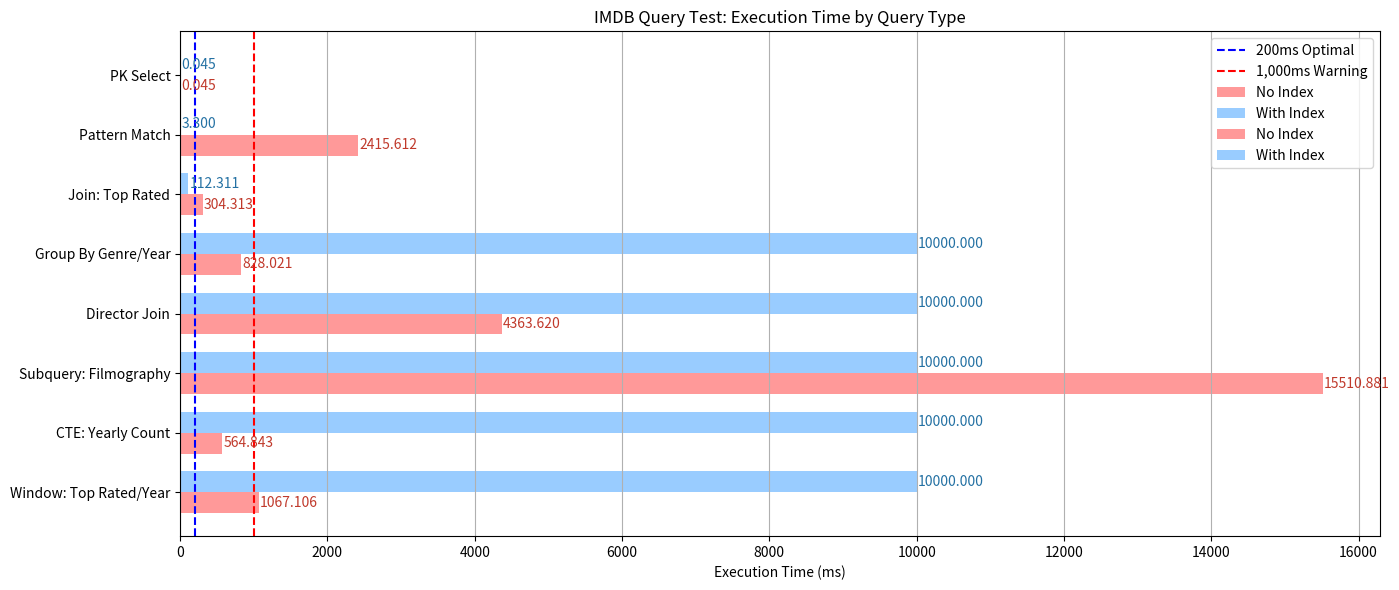

Write Python code to recreate this figure. (Note: this script raises an exception after producing the figure.)
import matplotlib.pyplot as plt
import numpy as np

query_names = [
    "PK Select", "Pattern Match", "Join: Top Rated", "Group By Genre/Year",
    "Director Join", "Subquery: Filmography", "CTE: Yearly Count", "Window: Top Rated/Year"
]
execution_times_no_index = [
    0.045,       # Simple Select
    2415.612,    # Pattern Matching
    304.313,     # Join: Top Rated Movies
    828.021,     # Multi-condition Group By
    4363.620,    # Director Join
    15510.881,   # Subquery: Actor Filmography
    564.843,     # CTE: Yearly Counts
    1067.106     # Window Function
]

execution_times_with_index = [
    0.045,      # PK Select (With Index == No Index, PK)
    3.3,        # Pattern Match (With Index)
    112.311,    # Join: Top Rated Movies (With Index)
    10000,      # Multi-condition Group By (With Index)
    10000,      # Director Join (With Index)
    10000,      # Subquery: Actor Filmography (With Index)
    10000,      # CTE: Yearly Counts (With Index)
    10000       # Window Function (With Index)
]

query_names_rev = query_names[::-1]
execution_times_no_index_rev = execution_times_no_index[::-1]
execution_times_with_index_rev = execution_times_with_index[::-1]
y = np.arange(len(query_names))
height = 0.35

plt.figure(figsize=(14, 6))

# No Index
bar_no_index = plt.barh(y - height/2, execution_times_no_index_rev, height, label='No Index', color='#FF9999')
# With Index
bar_with_index = plt.barh(y + height/2, execution_times_with_index_rev, height, label='With Index', color='#99CCFF')

# No Index
plt.barh(y - height/2, execution_times_no_index_rev, height, label='No Index', color='#FF9999')
# With Index
plt.barh(y + height/2, execution_times_with_index_rev, height, label='With Index', color='#99CCFF')

plt.yticks(y, query_names_rev)

plt.axvline(200, color='blue', linestyle='--', label='200ms Optimal') # 200ms
plt.axvline(1000, color='red', linestyle='--', label='1,000ms Warning') # 1000ms
plt.xlabel("Execution Time (ms)")
plt.title("IMDB Query Test: Execution Time by Query Type")
plt.grid(axis='x')
plt.tight_layout()

for rect in bar_no_index:
    width = rect.get_width()
    plt.text(width + 20, rect.get_y() + rect.get_height()/2, f"{width:.3f}", va='center', ha='left', fontsize=10, color='#C0392B')

for rect in bar_with_index:
    width = rect.get_width()
    plt.text(width + 20, rect.get_y() + rect.get_height()/2, f"{width:.3f}", va='center', ha='left', fontsize=10, color='#2471A3')

plt.legend()

plt.savefig("results/01_query_result.png")